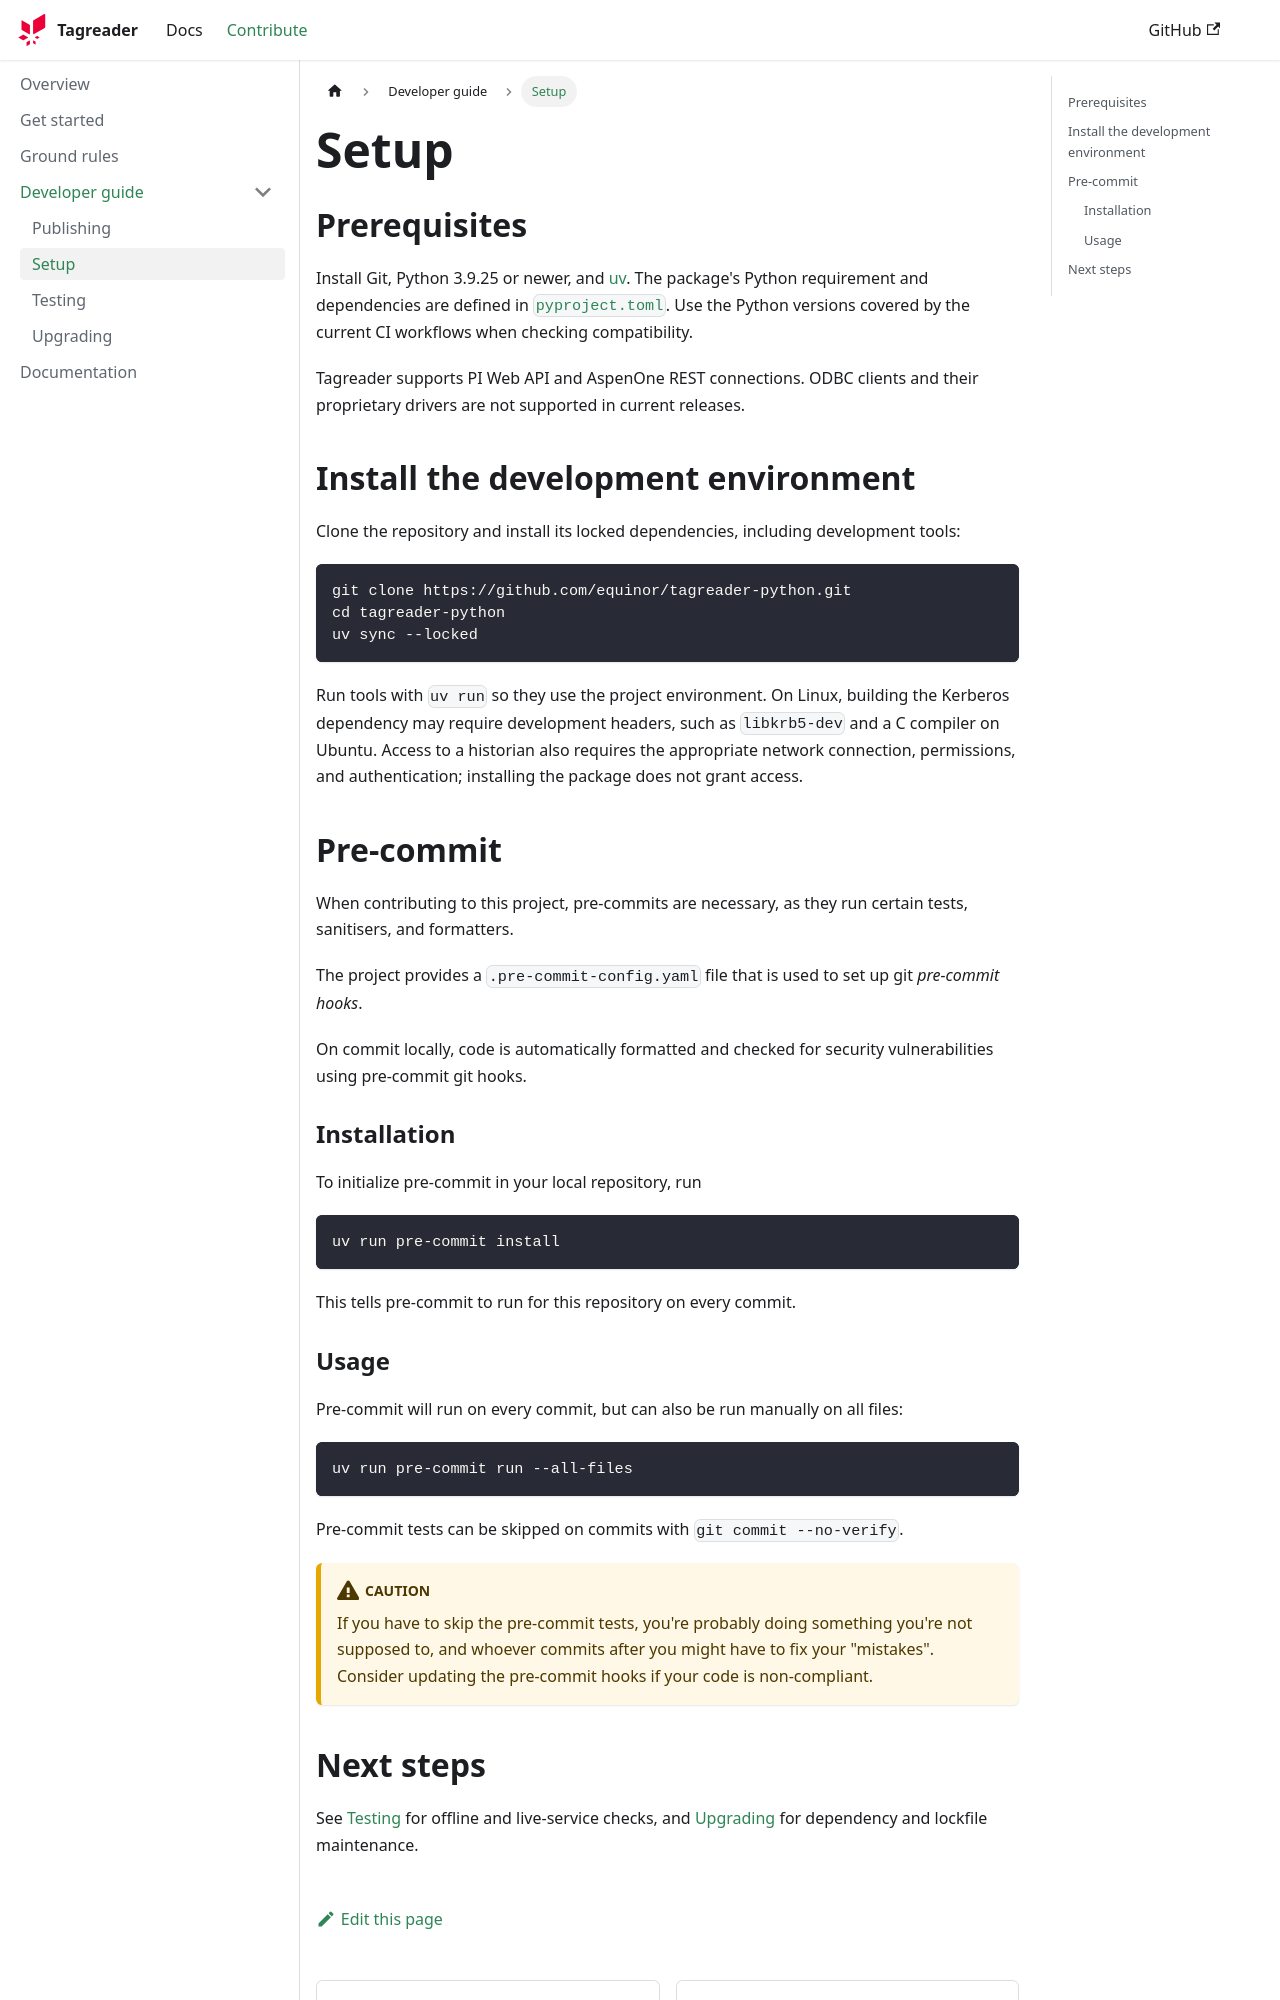

repository: equinor/tagreader-python · page: docs/contribute/development-guide/setup/index.html · generator: docusaurus

# Setup

## Prerequisites

Install Git, Python 3.9.25 or newer, and [uv](https://docs.astral.sh/uv/getting-started/installation/).
The package's Python requirement and dependencies are defined in
[`pyproject.toml`](https://github.com/equinor/tagreader-python/blob/main/pyproject.toml).
Use the Python versions covered by the current CI workflows when checking compatibility.

Tagreader supports PI Web API and AspenOne REST connections. ODBC clients and
their proprietary drivers are not supported in current releases.

## Install the development environment

Clone the repository and install its locked dependencies, including development tools:

```shell
git clone https://github.com/equinor/tagreader-python.git
cd tagreader-python
uv sync --locked
```

Run tools with `uv run` so they use the project environment. On Linux, building
the Kerberos dependency may require development headers, such as `libkrb5-dev`
and a C compiler on Ubuntu. Access to a historian also requires the appropriate
network connection, permissions, and authentication; installing the package does
not grant access.

## Pre-commit

When contributing to this project, pre-commits are necessary, as they run certain tests, sanitisers, and formatters.

The project provides a `.pre-commit-config.yaml` file that is used to set up git _pre-commit hooks_.

On commit locally, code is automatically formatted and checked for security vulnerabilities using pre-commit git hooks.

### Installation

To initialize pre-commit in your local repository, run

```shell
uv run pre-commit install
```

This tells pre-commit to run for this repository on every commit.
